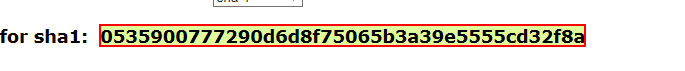
Task: Calculate Client Security Hash
Workflow: SHA1Online_GetHashCode

Step 1: get-text from the element
